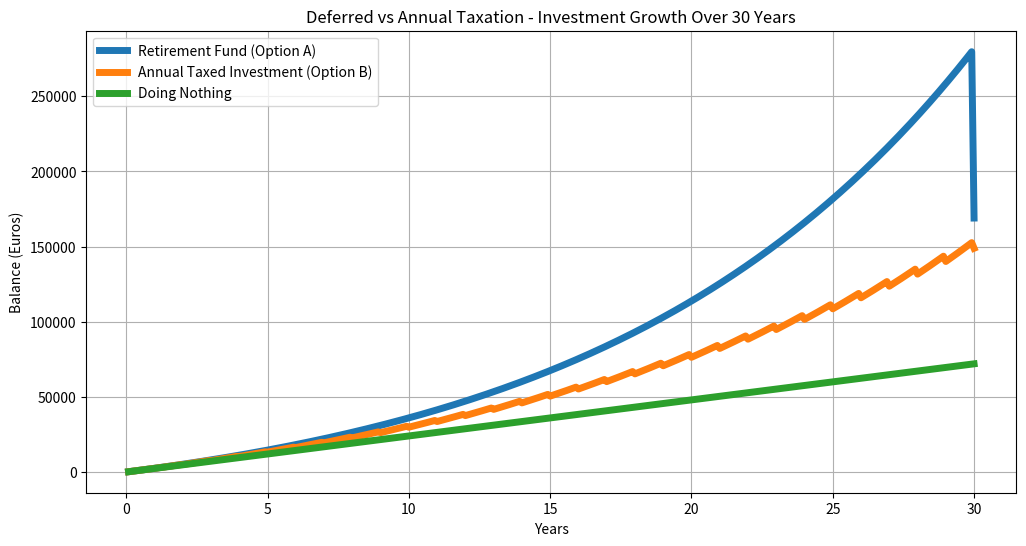

This chart was generated by the following Python code:
#!/usr/bin/env python3

import numpy as np
import matplotlib.pyplot as plt

def retirement_fund(years, monthly_investment, annual_return, tax_rate):
    monthly_return = (1 + annual_return) ** (1 / 12) - 1
    total_months = years * 12
    balance = 0
    
    for month in range(total_months):
        balance = balance * (1 + monthly_return) + monthly_investment
        
    final_amount = balance * (1 - tax_rate)
    return final_amount

def taxed_annually_investment(years, monthly_investment, annual_return, tax_rate):
    total_months = years * 12
    balance = 0
    monthly_return = (1 + annual_return) ** (1 / 12) - 1
    
    for month in range(total_months):
        balance += monthly_investment
        balance += balance * monthly_return
        
        if (month + 1) % 12 == 0:
            annual_interest = balance * annual_return
            taxed_interest = annual_interest * tax_rate
            balance -= taxed_interest
            
    return balance

years = 30
monthly_investment = 200
annual_return = 0.08
tax_rate = 0.40

final_amount_0 = monthly_investment*years*12
final_amount_a = retirement_fund(years, monthly_investment, annual_return, tax_rate)
final_amount_b = taxed_annually_investment(years, monthly_investment, annual_return, tax_rate)


print(f"Final amount doing ABSOLUTELY NOTHING: {final_amount_0:.2f} euros")
print(f"Final amount in Retirement Fund (Option A): {final_amount_a:.2f} euros")
print(f"Final amount in Annual Taxed Investment (Option B): {final_amount_b:.2f} euros")
print(f"Difference = {final_amount_a-final_amount_b:.2f} euros along the 30 year course ({100*(final_amount_a-final_amount_b)/final_amount_0:.2f}%)")

# Plotting the graph
months = np.arange(1, years * 12 + 1)
balances_0 = []
balances_a = []
balances_b = []

# Calculate balances for each month for plotting
balance_0 = 0
balance_a = 0
balance_b = 0
monthly_return = (1 + annual_return) ** (1 / 12) - 1


for month in months:
    balance_0 += monthly_investment
    balances_0.append(balance_0)
    balance_a = balance_a * (1 + monthly_return) + monthly_investment
    balances_a.append(balance_a)
    
    balance_b += monthly_investment
    balance_b += balance_b * monthly_return
    
    if month % 12 == 0:
        annual_interest_b = balance_b * annual_return
        taxed_interest_b = annual_interest_b * tax_rate
        balance_b -= taxed_interest_b
        
    balances_b.append(balance_b)

# Adjust the final balance of Option A after tax at the end of the period
balances_a[-1] *= (1 - tax_rate)

plt.figure(figsize=(12, 6))
plt.plot(months / 12, balances_a, label='Retirement Fund (Option A)', linewidth=5)
plt.plot(months / 12, balances_b, label='Annual Taxed Investment (Option B)', linewidth=5)
plt.plot(months / 12, balances_0, label='Doing Nothing', linewidth=5)
plt.xlabel('Years')
plt.ylabel('Balance (Euros)')
plt.title('Deferred vs Annual Taxation - Investment Growth Over 30 Years')
plt.legend()
plt.grid(True)
plt.show()

